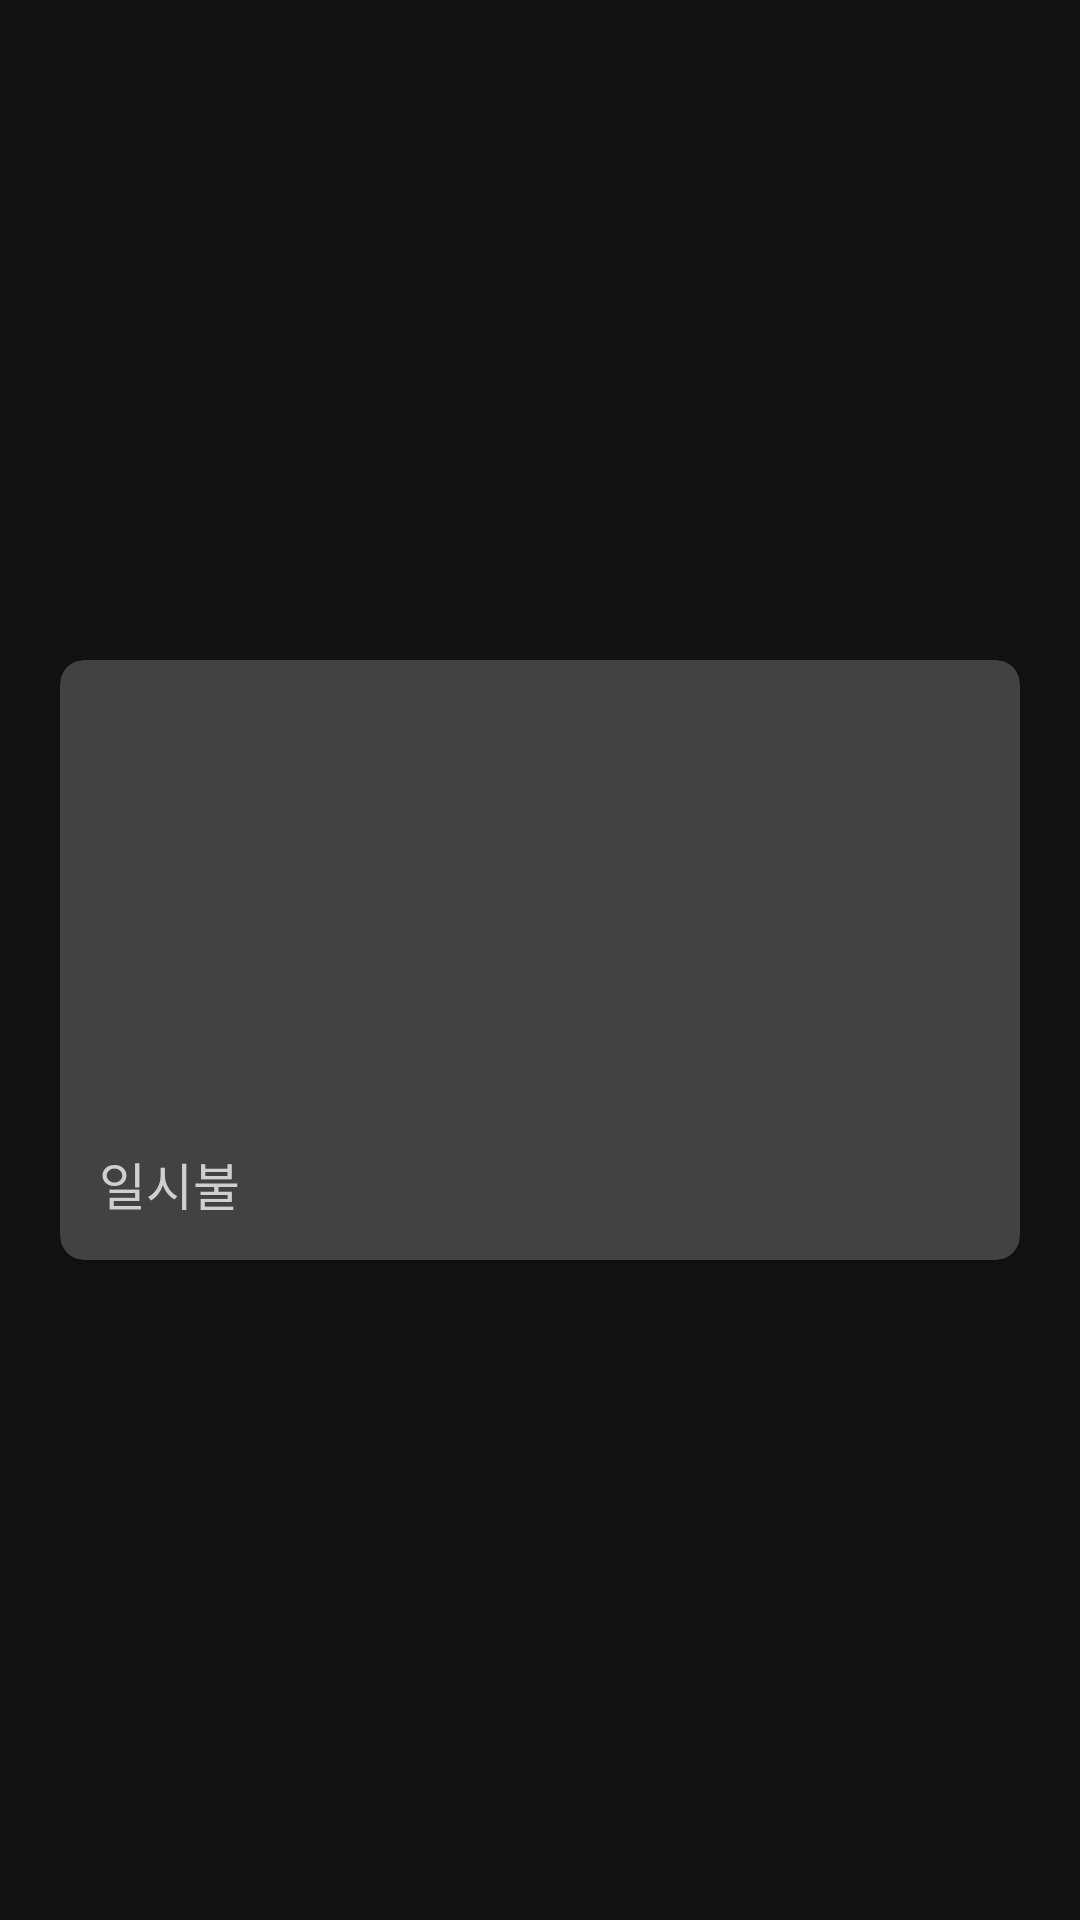

This screen was rendered from an Android layout file. Write that file and the resources it references.
<!-- AndroidManifest.xml: application theme AppTheme -->
<!-- res/layout/register_viewpager_item.xml -->
<?xml version="1.0" encoding="utf-8"?>
<layout xmlns:android="http://schemas.android.com/apk/res/android"
    xmlns:app="http://schemas.android.com/apk/res-auto"
    xmlns:tools="http://schemas.android.com/tools">

    <data>
        <variable
            name="cardModel"
            type="com.seoul.app.zeropay_client.network.response.UserCardResponse" />
    </data>
    <LinearLayout
        android:layout_width="match_parent"
        android:layout_height="match_parent"
        android:gravity="center"
        tools:context=".ui.TransactionViewFragment"
        android:orientation="vertical">

        <androidx.cardview.widget.CardView
            android:id="@+id/card_main"
            android:layout_width="match_parent"
            app:cardCornerRadius="8dp"
            android:layout_height="200dp"
            android:layout_marginLeft="20dp"
            android:layout_marginRight="20dp">

            <androidx.constraintlayout.widget.ConstraintLayout
                android:id="@+id/card_form_Layout"
                android:layout_width="match_parent"
                android:layout_height="match_parent">

                <TextView
                    android:id="@+id/card_paymentMethodNum_textView"
                    android:layout_width="0dp"
                    android:layout_height="wrap_content"
                    android:layout_marginStart="10dp"
                    android:layout_marginTop="8dp"
                    android:layout_marginEnd="10dp"
                    android:layout_marginBottom="8dp"
                    android:gravity="center"
                    android:textColor="#CFCFCF"
                    android:textSize="18sp"
                    app:layout_constraintBottom_toBottomOf="parent"
                    app:layout_constraintEnd_toEndOf="parent"
                    app:layout_constraintHorizontal_bias="0.0"
                    app:layout_constraintStart_toStartOf="parent"
                    app:layout_constraintTop_toTopOf="parent" />


                <TextView
                    android:id="@+id/card_pay_type"
                    android:layout_width="wrap_content"
                    android:layout_height="wrap_content"
                    android:layout_marginStart="13dp"
                    android:layout_marginBottom="13dp"
                    android:text="일시불"
                    android:textColor="#CFCFCF"
                    android:textSize="17sp"
                    app:layout_constraintBottom_toBottomOf="parent"
                    app:layout_constraintStart_toStartOf="parent" />

                <ImageView
                    android:id="@+id/card_brand_ImageView"
                    android:layout_width="wrap_content"
                    android:layout_height="30dp"
                    android:layout_marginStart="15dp"
                    android:layout_marginBottom="8dp"
                    android:scaleType="fitStart"
                    app:layout_constraintBottom_toTopOf="@+id/card_paymentMethodNum_textView"
                    app:layout_constraintStart_toStartOf="parent"
                    app:layout_constraintTop_toTopOf="parent"
                    app:layout_constraintVertical_bias="0.285"
                    tools:srcCompat="@tools:sample/avatars" />
            </androidx.constraintlayout.widget.ConstraintLayout>
        </androidx.cardview.widget.CardView>
    </LinearLayout>


    
        
        
        
        

        
            
            
            
            
            
            
            
            

            
                
                
                


                
                    
                    
                    

                    
                        
                        
                        
                        

                    
                        
                        
                        
                        
                        
                        
                        
                        

                    
                        
                        
                        
                        

                        
                            
                            
                            
                            
                            

                    


                

                
                    
                    
                    

                    
                        
                        
                        
                        
                        
                        

                

                
                    
                    
                    

                    
                        
                        
                        
                        
                        
                        
                        

                
            
        
    
</layout>
<!-- resources referenced by this layout -->
<resources>
  <style name="AppTheme" parent="Theme.MaterialComponents.NoActionBar">
          
          <item name="colorPrimary">@color/colorPrimary</item>
          <item name="colorPrimaryDark">@color/colorPrimaryDark</item>
          <item name="colorAccent">@color/colorAccent</item>
          <item name="android:windowLightStatusBar" tools:targetApi="m">true</item>
          <item name="colorControlActivated">@color/colorControlActivated</item>
          <item name="android:textColorPrimary">@color/textColorPrimary</item>
          <item name="windowActionBar">false</item>
          <item name="windowNoTitle">true</item>
      </style>
  <color name="colorPrimary">#21237E</color>
  <color name="colorPrimaryDark">#F3F3F3</color>
  <color name="colorAccent">#000000</color>
  <color name="colorControlActivated">#1A1818</color>
  <color name="textColorPrimary">#000000</color>
</resources>
